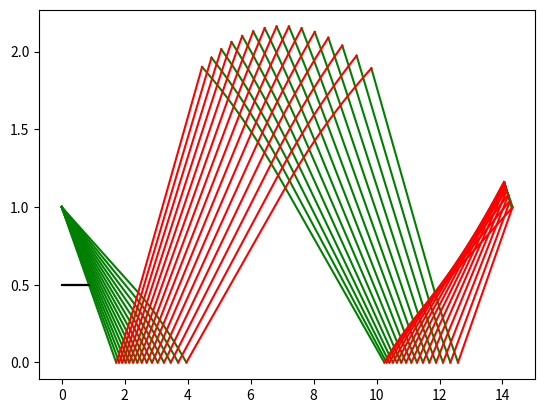
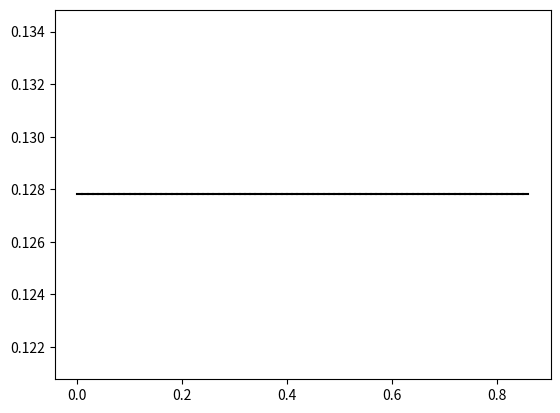

Python code for these plots, in order: (Note: this script raises an exception after producing the figures.)
from math import *
import matplotlib.pyplot as plt
import numpy as np

############### Functions ###############
def mach_def(M, g, p2, p1):
    p1pt = (1+((g-1)/2)*M**2)**(-g/(g-1))
    p1p2 = p1 / p2
    p2pt = (1/p1p2)*p1pt
    M2 = (((((p2pt)**((1-g)/g))-1))*(2/(g-1)))**0.5
    return M2

def prandtl(M, g):
    v = (((g+1)/(g-1))**0.5) * atan ((((g-1)/(g+1))*((M**2) -1))**0.5) - atan(((M**2) -1)**0.5)
    return v

def prandtldiff(M, g):
    a = (g+1)/(g-1)
    dvdm = (M/((a**0.5) * ((((M**2) - 1)/a) + 1) * (((M**2) - 1)/a)**0.5)) - (1/(M*(M**2 - 1)**0.5))
    return dvdm

def mach_angle(M):
    miu = np.arcsin(1/M)
    return miu

def nu_to_m(v, g):
    x0 = 2
    e = 1
    i = 0
    while e > 1e-10 and i < 100:
        xi = x0 - (prandtl(x0, g) - v) / prandtldiff(x0, g)
        e = abs(xi - x0)
        x0 = xi
        i += 1
    return x0

def newalpha(v0, v1, phi0, miu):
    phi = v0 - v1 - phi0
    alpha = miu - phi
    return alpha

def ccw(A, B, C):
    return np.array((C[:, 1]-A[:, 1])*(B[:, 0]-A[:, 0]) > (B[:, 1]-A[:, 1])*(C[:, 0]-A[:, 0]))

def intersect(A, B, C, D):
    return np.logical_and(ccw(A, C, D) != ccw(B, C, D), ccw(A, B, C) != ccw(A, B, D))

def relpress(M, g):
    ppt = (1 + (((g-1) / 2)*(M**2)))**(-g / (g-1))
    return ppt
############### Given constants ###############
N = 15
Me = 2
gam = 1.4
pa = 1
pe = 2*pa
phie = 0
h = 1

############### Defining (some) arrays ###############
phi = np.empty(N+1)
v = np.empty(N+1)
M = np.empty(N+1)
miu = np.empty(N+1)
alpha = np.empty(N+1)

############### Points arrays definition ###############
vpoint = np.empty((N**2, N**2))
vpoint[:] = np.nan
phipoint = np.empty((N**2, N**2))
phipoint[:] = np.nan
Mpoint = np.empty((N**2, N**2))
Mpoint[:] = np.nan
miupoint = np.empty((N**2, N**2))
miupoint[:] = np.nan
xpoint = np.empty((N**2, N**2))
xpoint[:] = np.nan
ypoint = np.empty((N**2, N**2))
ypoint[:] = np.nan
linex = np.empty((N**2, 2))
linex[:] = np.nan
liney = np.empty((N**2, 2))
liney[:] = np.nan
xb = np.array([])
yb = np.array([])
Mb = np.array([])
gc = np.array([])
phigc = np.array([])
Mgc = np.array([])

############### Properties of first expansion fan ###############
Ma = mach_def(Me, gam, pa, pe)
miue = mach_angle(Me)
ve = prandtl(Me, gam)
va = prandtl(Ma, gam)
phia = va - ve
dphi = (phia - phie) / (N-1)

for i in range(0, N):
    phi[i] = dphi*(i)
    v[i] = ve - phie + phi[i]
    M[i] = nu_to_m(v[i], gam)
    miu[i] = mach_angle(M[i])
    alpha[i] = miu[i] - phi[i]

############### Properties of first point, corner ###############
for i in range(0, N):
   vpoint[i][0] = v[i]
   phipoint[i][0] = phi[i]
   Mpoint[i][0] = nu_to_m(vpoint[i][0], gam)
   miupoint[i][0] = mach_angle(Mpoint[i][0])
   xpoint[i][0] = 0
   ypoint[i][0] = h
   
############### First reflection, centerline ###############
for j in range(1, N+1):
    for i in range(j-1, N):
        if i+1 == j:
            vpoint[i][j] = vpoint[i][j-1] + phipoint[i][j-1]
            phipoint[i][j] = 0
            Mpoint[i][j] = nu_to_m(vpoint[i][j], gam)
            miupoint[i][j] = mach_angle(Mpoint[i][j])
            b = 0.5 * (phipoint[i][j-1] - miupoint[i][j-1] + phipoint[i][j] - miupoint[i][j])
            ypoint[i][j] = 0
            xpoint[i][j] = (xpoint[i][j-1] * tan(b) - ypoint[i][j-1]) / (tan(b))
            
        else:
            vpoint[i][j] = 0.5*(vpoint[i-1][j] - phipoint[i-1][j]) + 0.5*(vpoint[i][j-1] + phipoint[i][j-1])
            phipoint[i][j] = 0.5*(phipoint[i][j-1] + phipoint[i-1][j]) + 0.5*(vpoint[i][j-1] - vpoint[i-1][j])
            Mpoint[i][j] = nu_to_m(vpoint[i][j], gam)
            miupoint[i][j] = mach_angle(Mpoint[i][j])
            a = 0.5 * (phipoint[i-1][j] + miupoint[i-1][j] + phipoint[i][j] + miupoint[i][j])
            b = 0.5 * (phipoint[i][j-1] - miupoint[i][j-1] + phipoint[i][j] - miupoint[i][j])
            xpoint[i][j] = ((xpoint[i][j-1] * tan(b)) - (xpoint[i-1][j] * tan(a)) + ypoint[i-1][j] - ypoint[i][j-1])/(tan(b) - tan(a))
            ypoint[i][j] = (xpoint[i][j] - xpoint[i-1][j])*(tan(a)) + ypoint[i-1][j]

############### Second reflection, jet boundary ###############
for i in range(N, (2*N)):
    for j in range(1, N+1):
        if j == i + 1 - N:
            vpoint[i][j] = prandtl(Ma, gam)
            phipoint[i][j] = - vpoint[i-1][j] + phipoint[i-1][j] + vpoint[i][j] 
            Mpoint[i][j] = nu_to_m(vpoint[i][j], gam)
            miupoint[i][j] = mach_angle(Mpoint[i][j])
            b = phipoint[i-1][j-1]
            a = 0.5 * (phipoint[i-1][j] + miupoint[i-1][j] + phipoint[i][j] + miupoint[i][j])
            xpoint[i][j] = ((xpoint[i-1][j-1] * tan(b)) - (xpoint[i-1][j] * tan(a)) + ypoint[i-1][j] - ypoint[i-1][j-1])/(tan(b) - tan(a))
            ypoint[i][j] = (xpoint[i][j] - xpoint[i-1][j])*(tan(a)) + ypoint[i-1][j]
        else:
            vpoint[i][j] = 0.5*(vpoint[i][j-1] + vpoint[i-1][j]) + 0.5*(phipoint[i][j-1] - phipoint[i-1][j])
            phipoint[i][j] = 0.5*(phipoint[i][j-1] + phipoint[i-1][j]) + 0.5*(vpoint[i][j-1] - vpoint[i-1][j])
            Mpoint[i][j] = nu_to_m(vpoint[i][j], gam)
            miupoint[i][j] = mach_angle(Mpoint[i][j])
            a = 0.5 * (phipoint[i-1][j] + miupoint[i-1][j] + phipoint[i][j] + miupoint[i][j])
            b = 0.5 * (phipoint[i][j-1] - miupoint[i][j-1] + phipoint[i][j] - miupoint[i][j])
            xpoint[i][j] = ((xpoint[i][j-1] * tan(b)) - (xpoint[i-1][j] * tan(a)) + ypoint[i-1][j] - ypoint[i][j-1])/(tan(b) - tan(a))
            ypoint[i][j] = (xpoint[i][j] - xpoint[i-1][j])*(tan(a)) + ypoint[i-1][j]

############### Third reflection, centerline ###############            
for j in range(N+1, (2*N)+1):
    for i in range(N, 2*N):
        if i+1 == j:
            vpoint[i][j] = vpoint[i][j-1] + phipoint[i][j-1]
            phipoint[i][j] = 0
            Mpoint[i][j] = nu_to_m(vpoint[i][j], gam)
            miupoint[i][j] = mach_angle(Mpoint[i][j])
            b = 0.5 * (phipoint[i][j-1] - miupoint[i][j-1] + phipoint[i][j] - miupoint[i][j])
            ypoint[i][j] = 0
            xpoint[i][j] = (xpoint[i][j-1] * tan(b) - ypoint[i][j-1]) / (tan(b))
        else:
            vpoint[i][j] = 0.5*(vpoint[i-1][j] - phipoint[i-1][j]) + 0.5*(vpoint[i][j-1] + phipoint[i][j-1])
            phipoint[i][j] = 0.5*(phipoint[i][j-1] + phipoint[i-1][j]) + 0.5*(vpoint[i][j-1] - vpoint[i-1][j])
            Mpoint[i][j] = nu_to_m(vpoint[i][j], gam)
            miupoint[i][j] = mach_angle(Mpoint[i][j])
            a = 0.5 * (phipoint[i-1][j] + miupoint[i-1][j] + phipoint[i][j] + miupoint[i][j])
            b = 0.5 * (phipoint[i][j-1] - miupoint[i][j-1] + phipoint[i][j] - miupoint[i][j])
            xpoint[i][j] = ((xpoint[i][j-1] * tan(b)) - (xpoint[i-1][j] * tan(a)) + ypoint[i-1][j] - ypoint[i][j-1])/(tan(b) - tan(a))
            ypoint[i][j] = (xpoint[i][j] - xpoint[i-1][j])*(tan(a)) + ypoint[i-1][j]

############### Fourth reflection, jet boundary,  ###############
for i in range(2*N, (2*N)+1):
    for j in range(N+1, 2*N + 1):
        if j == i + 1 - N:
            vpoint[i][j] = prandtl(Ma, gam)
            phipoint[i][j] = - vpoint[i-1][j] + phipoint[i-1][j] + vpoint[i][j] 
            Mpoint[i][j] = nu_to_m(vpoint[i][j], gam)
            miupoint[i][j] = mach_angle(Mpoint[i][j])
            b = phipoint[i-1][j-1]
            a = 0.5 * (phipoint[i-1][j] + miupoint[i-1][j] + phipoint[i][j] + miupoint[i][j])
            xpoint[i][j] = ((xpoint[i-1][j-1] * tan(b)) - (xpoint[i-1][j] * tan(a)) + ypoint[i-1][j] - ypoint[i-1][j-1])/(tan(b) - tan(a))
            ypoint[i][j] = (xpoint[i][j] - xpoint[i-1][j])*(tan(a)) + ypoint[i-1][j]
        else:
            vpoint[i][j] = 0.5*(vpoint[i][j-1] + vpoint[i-1][j]) + 0.5*(phipoint[i][j-1] - phipoint[i-1][j])
            phipoint[i][j] = 0.5*(phipoint[i][j-1] + phipoint[i-1][j]) + 0.5*(vpoint[i][j-1] - vpoint[i-1][j])
            Mpoint[i][j] = nu_to_m(vpoint[i][j], gam)
            miupoint[i][j] = mach_angle(Mpoint[i][j])
            a = 0.5 * (phipoint[i-1][j] + miupoint[i-1][j] + phipoint[i][j] + miupoint[i][j])
            b = 0.5 * (phipoint[i][j-1] - miupoint[i][j-1] + phipoint[i][j] - miupoint[i][j])
            xpoint[i][j] = ((xpoint[i][j-1] * tan(b)) - (xpoint[i-1][j] * tan(a)) + ypoint[i-1][j] - ypoint[i][j-1])/(tan(b) - tan(a))
            ypoint[i][j] = (xpoint[i][j] - xpoint[i-1][j])*(tan(a)) + ypoint[i-1][j]

############### Plotting -ve & +ve characteristics and points ###############
pd = 500
for i in range(0, N*3):
    xg = xpoint[i][np.logical_not(np.isnan(xpoint[i]))]
    yg = ypoint[i][np.logical_not(np.isnan(ypoint[i]))]
    Mg = Mpoint[i][np.logical_not(np.isnan(Mpoint[i]))]
    phig = phipoint[i][np.logical_not(np.isnan(phipoint[i]))]
    plt.plot(xg, yg, color = 'green')
    if xg.shape[0] != 0:
        for j in range(0, xg.shape[0]-1):
            a = np.array([])
            xc = np.linspace(xg[j], xg[j+1], pd)
            yc = np.linspace(yg[j], yg[j+1], pd)
            phic = phig[j]
            Mk = Mg[j]
            a = np.hstack((a, [xc[0], yc[0]]))
            a = np.hstack((a, [xc[-1], yc[-1]]))
            if np.shape(gc) == (0,):
                gc = a
                phigc = phic
                Mgc = Mk
            else:
                gc = np.vstack((gc, a))
                phigc = np.vstack((phigc, phic))
                Mgc = np.vstack((Mgc, Mk))
                
            miugc = mach_angle(Mgc)
            alphagc = phigc - miugc
            Mc = np.linspace(Mg[j], Mg[j+1], pd)
            xb = np.hstack((xc[1:-1], xb))
            yb = np.hstack((yc[1:-1], yb))
            Mb = np.hstack((Mc[1:-1], Mb))
   
xt = np.transpose(xpoint)
yt = np.transpose(ypoint)
Mt = np.transpose(Mpoint)
phit = np.transpose(phipoint)
for i in range(1, N*3):
    xj = xt[i][np.logical_not(np.isnan(xt[i]))]
    yj = yt[i][np.logical_not(np.isnan(yt[i]))]
    Mj = Mt[i][np.logical_not(np.isnan(Mt[i]))]
    phig = phit[i][np.logical_not(np.isnan(phit[i]))]
    plt.plot(xj, yj, color = 'red')
    if xj.shape[0] != 0:
        for j in range(0, xj.shape[0]-1):
            a = np.array([])
            xc = np.linspace(xj[j], xj[j+1], pd)
            yc = np.linspace(yj[j], yj[j+1], pd)
            phic = phig[j]
            Mk = Mj[j]
            a = np.hstack((a, [xc[0], yc[0]]))
            a = np.hstack((a, [xc[-1], yc[-1]]))
            if np.shape(gc) == (0,):
                gc = a
                phigc = phic
                Mgc = Mk
            else:
                gc = np.vstack((gc, a))
                phigc = np.vstack((phigc, phic))
                Mgc = np.vstack((Mgc, Mk))
            miugc = mach_angle(Mgc)
            alphagc = phigc - miugc
            Mc = np.linspace(Mj[j], Mj[j+1], pd)
            xb = np.hstack((xc[1:-1], xb))
            yb = np.hstack((yc[1:-1], yb))
            Mb = np.hstack((Mc[1:-1], Mb))
gc0, gc1 = np.hsplit(gc, 2)
gc0x, gc0y = np.hsplit(gc0, 2)
gc1x, gc1y = np.hsplit(gc1, 2)
f = len(gc)

############### Calculating and drawing streamline ###############
xinit = 0
yinit = h / 2
phip = 0
Mpinit = Mgc[0]
Mpnew = Mgc[0]
dl = 0.01
xend = 15
strm = True
while strm:
    init = np.array([[xinit, yinit]])
    sinit = np.full((f, 2), np.array([[xinit, yinit]]))
    sinitx, sinity = np.hsplit(sinit, 2)
    xinit += float(dl*cos(phip))
    yinit += float(dl*sin(phip))
    fin = np.array([[xinit, yinit]])
    sfin = np.full((f, 2), fin)
    sfinx, sfiny = np.hsplit(sfin, 2)
    l = intersect(sinit, sfin, gc0, gc1)
    a = (gc1y-gc0y) / (gc1x-gc0x)
    xint = (sinity - gc0y + (gc0x * a) - (sinitx * np.tan(phip))) / (a - np.tan(phip))
    yint = sinity + (xint - sinitx)*np.tan(phip)
    t = np.nanargmin(np.sqrt((xint - sfinx)**2 + (yint - sfiny)**2))
    if np.any(l) and init[0][0] <= xint[t]:
        xinit = float(xint[t])
        yinit = float(yint[t])
        phip = float(phigc[t])
        Mpnew = float(Mgc[t])
        fin = np.array([[xinit, yinit]])
        gc0x = np.delete(gc0x, t, axis = 0)
        gc0y = np.delete(gc0y, t, axis = 0)
        gc1x = np.delete(gc1x, t, axis = 0)
        gc1y = np.delete(gc1y, t, axis = 0)
        phigc = np.delete(phigc, t, axis = 0)
        alphagc = np.delete(alphagc, t, axis = 0)
        gc0 = np.delete(gc0, t, axis = 0)
        gc1 = np.delete(gc1, t, axis = 0)
        Mgc = np.delete(Mgc, t, axis = 0)
        f = len(gc0x)
    elif xinit >= xend:
        strm = False
        continue
    plt.figure(1)
    plt.plot((np.array([fin[0][0],init[0][0]])), np.array([fin[0][1],init[0][1]]), color = 'black', zorder = 100)
    plt.figure(2)
    pnew = relpress(Mpnew, gam)
    pinit = relpress(Mpinit, gam)
    plt.plot((np.array([fin[0][0],init[0][0]])), (pnew, pinit), color = 'black')
    Mpinit = Mpnew
    if xinit >= xend:
        strm = False
plt.figure(1) 
 
############### Plotting jet boundary and centerline ###############
linex[0] = xpoint[0][0], xpoint[N][1]
liney[0] = ypoint[0][0], ypoint[N][1]
for i in range(1, N+1):
    linex[i] = xpoint[i+N-1][i], xpoint[i+N+1][i+1]
    liney[i] = ypoint[i+N-1][i], ypoint[i+N+1][i+1]
linex[N+1] = xpoint[2*N-1][N], xpoint[2*N][N+1]
liney[N+1] = ypoint[2*N-1][N], ypoint[2*N][N+1]
xct = [0,xpoint[2*N][N+1]]
yct = [0, 0]

############### Plotting entrance points ###############
ye = np.arange(0, h, 0.1)
xe = np.zeros(np.size(ye))
Mex = np.full(np.size(ye), Me)

############### Plotting ###############
for i in range(0, N):
    Mpoint[i][0] = Mpoint[N-1][0]
xpoint1 = xpoint[np.logical_not(np.isnan(xpoint))]
ypoint1 = ypoint[np.logical_not(np.isnan(ypoint))]
Mpoint1 = Mpoint[np.logical_not(np.isnan(Mpoint))]
ypoint2 = np.hstack((ye, ypoint1))
xpoint2 = np.hstack((xe, xpoint1))
Mpoint2 = np.hstack((Mex, Mpoint1))
ypoint2 = np.hstack((yb, ypoint2))
xpoint2 = np.hstack((xb, xpoint2))
Mpoint2 = np.hstack((Mb, Mpoint2))

############### Plotting interpolated values used as a background map ###############
plt.tricontourf(xpoint2, ypoint2, Mpoint2, levels=50, cmap='cool') 
plt.colorbar(label=f'Mach number')

############### Plotting part 2 ###############
plt.xlabel('x [m]')
plt.ylabel('y [m]')
linex1 = linex[np.logical_not(np.isnan(linex))]
liney1 = liney[np.logical_not(np.isnan(liney))]
#p1 = plt.scatter(xpoint1, ypoint1, c = Mpoint1, cmap = 'winter') # point plotting
plt.plot(linex1, liney1, '-', color = 'blue') # jet boundary plotting
plt.plot(xct, yct, '-.', color = 'black') # centerline plotting
plt.axis('equal')
#plt.colorbar(p1, label = 'Mach number')